Dataset: data (GitHub, Anshu-b/rover-mission-control). Classes: carpet, soil, wood.

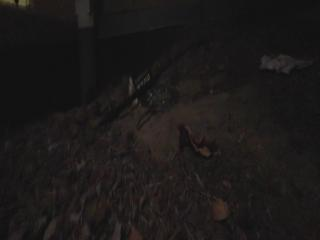
Label: soil

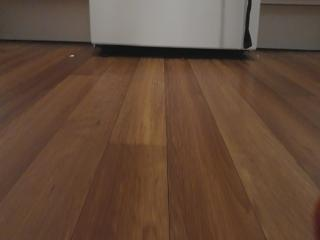
Label: wood

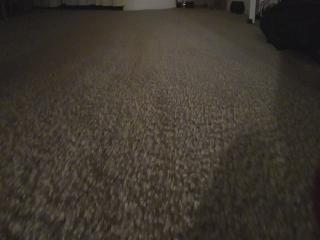
Label: carpet

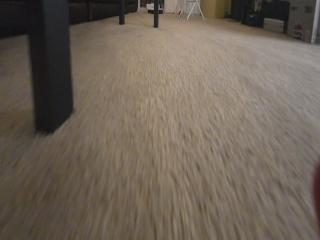
Label: carpet

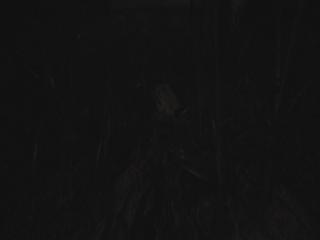
Label: soil

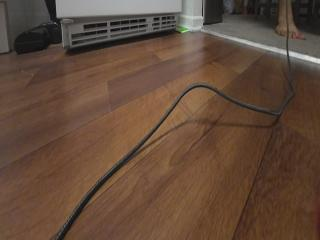
Label: wood
